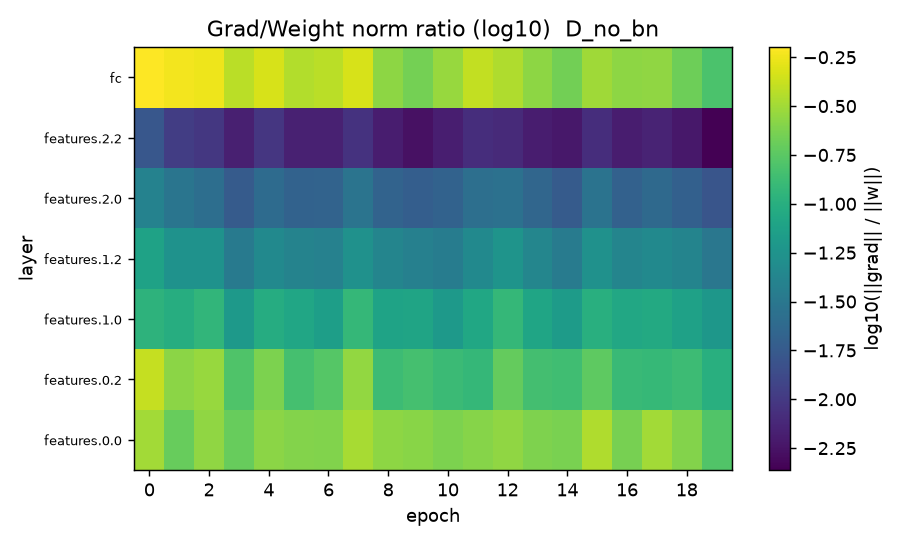

Values plotted in this chart, from the file beside it:
epoch, features.0.0, features.0.2, features.1.0, features.1.2, features.2.0, features.2.2, fc
1, 0.3195, 0.4055, 0.1078, 0.07729, 0.03989, 0.01684, 0.6326
2, 0.1992, 0.2663, 0.09642, 0.05539, 0.02997, 0.01078, 0.5782
3, 0.2749, 0.2946, 0.1144, 0.05482, 0.02617, 0.009722, 0.5572
4, 0.1985, 0.1598, 0.06427, 0.03408, 0.01829, 0.006691, 0.3756
5, 0.2658, 0.2356, 0.09509, 0.04627, 0.02464, 0.009643, 0.4636
6, 0.2522, 0.1464, 0.08353, 0.04039, 0.02068, 0.006891, 0.3534
7, 0.248, 0.17, 0.07118, 0.03872, 0.02135, 0.006854, 0.3741
8, 0.3321, 0.2819, 0.1207, 0.05357, 0.02955, 0.008955, 0.4658
9, 0.2711, 0.1329, 0.07866, 0.04163, 0.02118, 0.006476, 0.27
10, 0.2607, 0.1456, 0.07999, 0.03788, 0.01927, 0.005427, 0.222
11, 0.238, 0.1292, 0.06434, 0.03502, 0.02064, 0.006603, 0.2908
12, 0.2576, 0.1199, 0.08498, 0.0461, 0.02669, 0.008344, 0.398
13, 0.2767, 0.1959, 0.1189, 0.05731, 0.02772, 0.007801, 0.3491
14, 0.2435, 0.1423, 0.08095, 0.0429, 0.02257, 0.006425, 0.2737
15, 0.2338, 0.1365, 0.0668, 0.03484, 0.01809, 0.006013, 0.2184
16, 0.3482, 0.1845, 0.09975, 0.05413, 0.02921, 0.008402, 0.3112
17, 0.2291, 0.1262, 0.08579, 0.04216, 0.02027, 0.006524, 0.2692
18, 0.3173, 0.1212, 0.08878, 0.04627, 0.02403, 0.00714, 0.2754
19, 0.251, 0.1327, 0.07552, 0.0415, 0.0199, 0.006027, 0.2113
20, 0.1637, 0.1006, 0.06101, 0.03117, 0.01604, 0.004348, 0.1554
